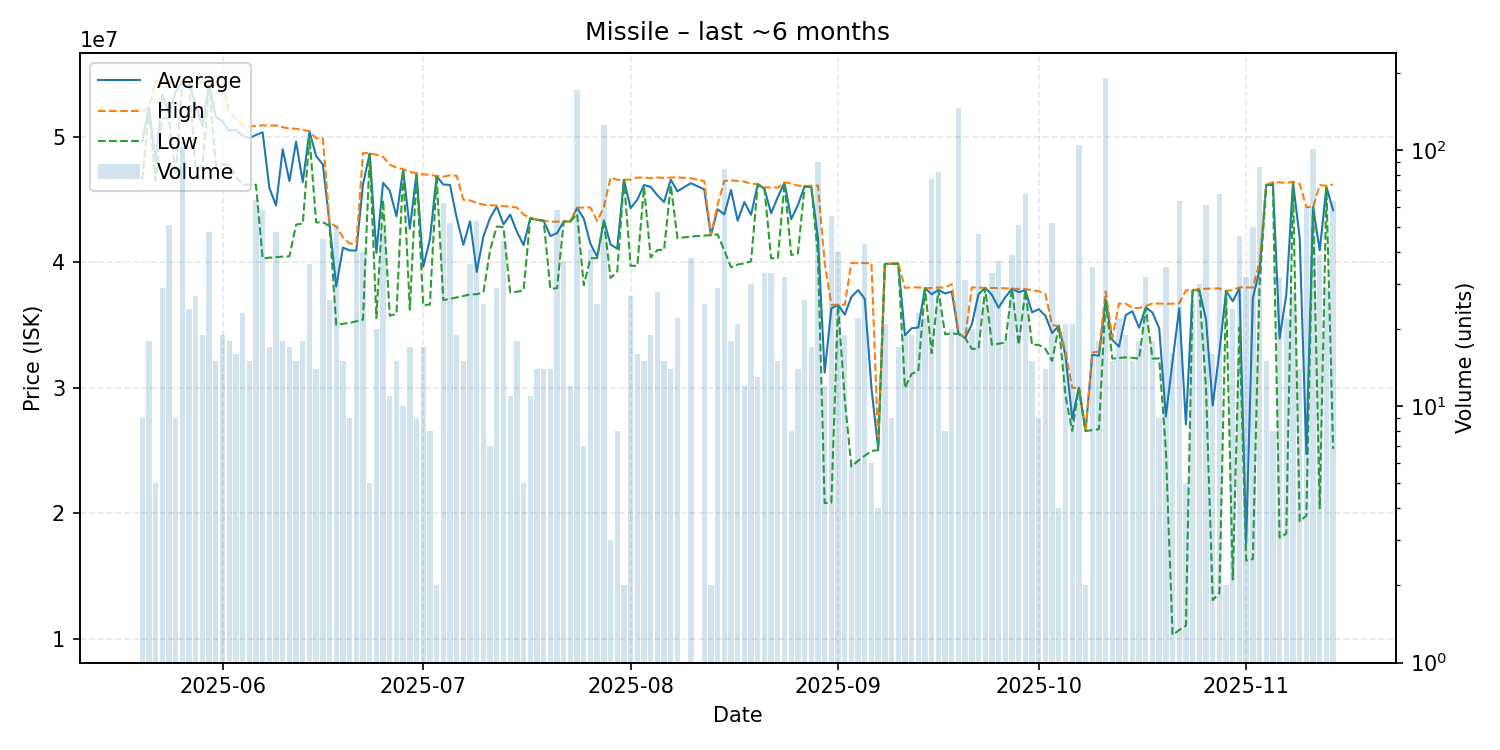

The table this chart was drawn from, first rows:
date, average, highest, lowest, order_count, volume
2025-05-20, 49600000, 52000000, 46600000, 6, 9
2025-05-21, 52361667, 52380000, 52000000, 7, 18
2025-05-22, 48112000, 54480000, 46520000, 3, 5
2025-05-23, 53366552, 54420000, 51500000, 12, 29
2025-05-24, 51878627, 54400000, 51460000, 17, 51
2025-05-25, 53587778, 54420000, 46950000, 4, 9
2025-05-26, 54380000, 54390000, 54360000, 29, 103
2025-05-27, 54405833, 54410000, 54390000, 9, 24
2025-05-28, 52527778, 54300000, 47350000, 16, 27
2025-05-29, 50878947, 54370000, 47745000, 10, 19
2025-05-30, 54247917, 54290000, 54230000, 19, 48
2025-05-31, 51584000, 54140000, 47720000, 8, 15
2025-06-01, 51235789, 54080000, 47795000, 9, 19
2025-06-02, 50491667, 52020000, 47790000, 9, 18
2025-06-03, 50565625, 51420000, 46860000, 6, 16
2025-06-04, 50106522, 50930000, 46180000, 9, 23
2025-06-05, 49892667, 50820000, 46190000, 12, 15
2025-06-06, 50153125, 50880000, 46180000, 16, 64
2025-06-07, 50367931, 50920000, 40320000, 15, 58
2025-06-08, 45950000, 50900000, 40370000, 9, 17
2025-06-09, 44532292, 50910000, 40410000, 13, 48
2025-06-10, 49012778, 50770000, 40460000, 9, 18
2025-06-11, 46474118, 50670000, 40480000, 9, 17
2025-06-12, 49620000, 50650000, 43010000, 10, 15
2025-06-13, 46405000, 50560000, 43090000, 8, 18
2025-06-14, 50430000, 50450000, 49975000, 10, 36
2025-06-15, 48469286, 49900000, 43180000, 7, 14
2025-06-16, 47798000, 49880000, 43200000, 13, 45
2025-06-17, 43070385, 43160000, 42890000, 10, 26
2025-06-18, 38069020, 42850000, 35010000, 13, 51
2025-06-19, 41179333, 42000000, 35100000, 8, 15
2025-06-20, 40946667, 41490000, 35170000, 6, 9
2025-06-21, 40938750, 41500000, 35300000, 14, 40
2025-06-22, 46230750, 48720000, 35430000, 11, 40
2025-06-23, 48670000, 48700000, 48650000, 3, 5
2025-06-24, 40763000, 48570000, 35560000, 9, 20
2025-06-25, 46343125, 48410000, 44960000, 10, 48
2025-06-26, 45710909, 47780000, 35750000, 6, 11
2025-06-27, 43665333, 47560000, 35880000, 8, 15
2025-06-28, 47388000, 47420000, 47345000, 4, 10
2025-06-29, 42675294, 47200000, 36230000, 6, 17
2025-06-30, 47104444, 47110000, 47095000, 6, 9
2025-07-01, 39641176, 47000000, 36570000, 7, 17
2025-07-02, 41825000, 46980000, 36640000, 5, 8
2025-07-03, 46860000, 46880000, 46840000, 2, 2
2025-07-04, 46202903, 46830000, 36995000, 18, 62
2025-07-05, 46168462, 46940000, 37080000, 14, 52
2025-07-06, 43548947, 46900000, 37205000, 6, 19
2025-07-07, 41399333, 44990000, 37310000, 11, 15
2025-07-08, 43275833, 44940000, 37450000, 6, 36
2025-07-09, 39242642, 44740000, 37455000, 12, 53
2025-07-10, 42076800, 44600000, 37610000, 10, 25
2025-07-11, 43542857, 44560000, 41000000, 3, 7
2025-07-12, 44463103, 44520000, 42860000, 6, 29
2025-07-13, 43028864, 44480000, 42800000, 15, 44
2025-07-14, 43807273, 44430000, 37600000, 8, 11
2025-07-15, 42448889, 44370000, 37660000, 6, 18
2025-07-16, 41374000, 43810000, 37770000, 5, 5
2025-07-17, 43520000, 43540000, 43480000, 5, 11
2025-07-18, 43394286, 43420000, 43390000, 2, 14
... 117 more rows
